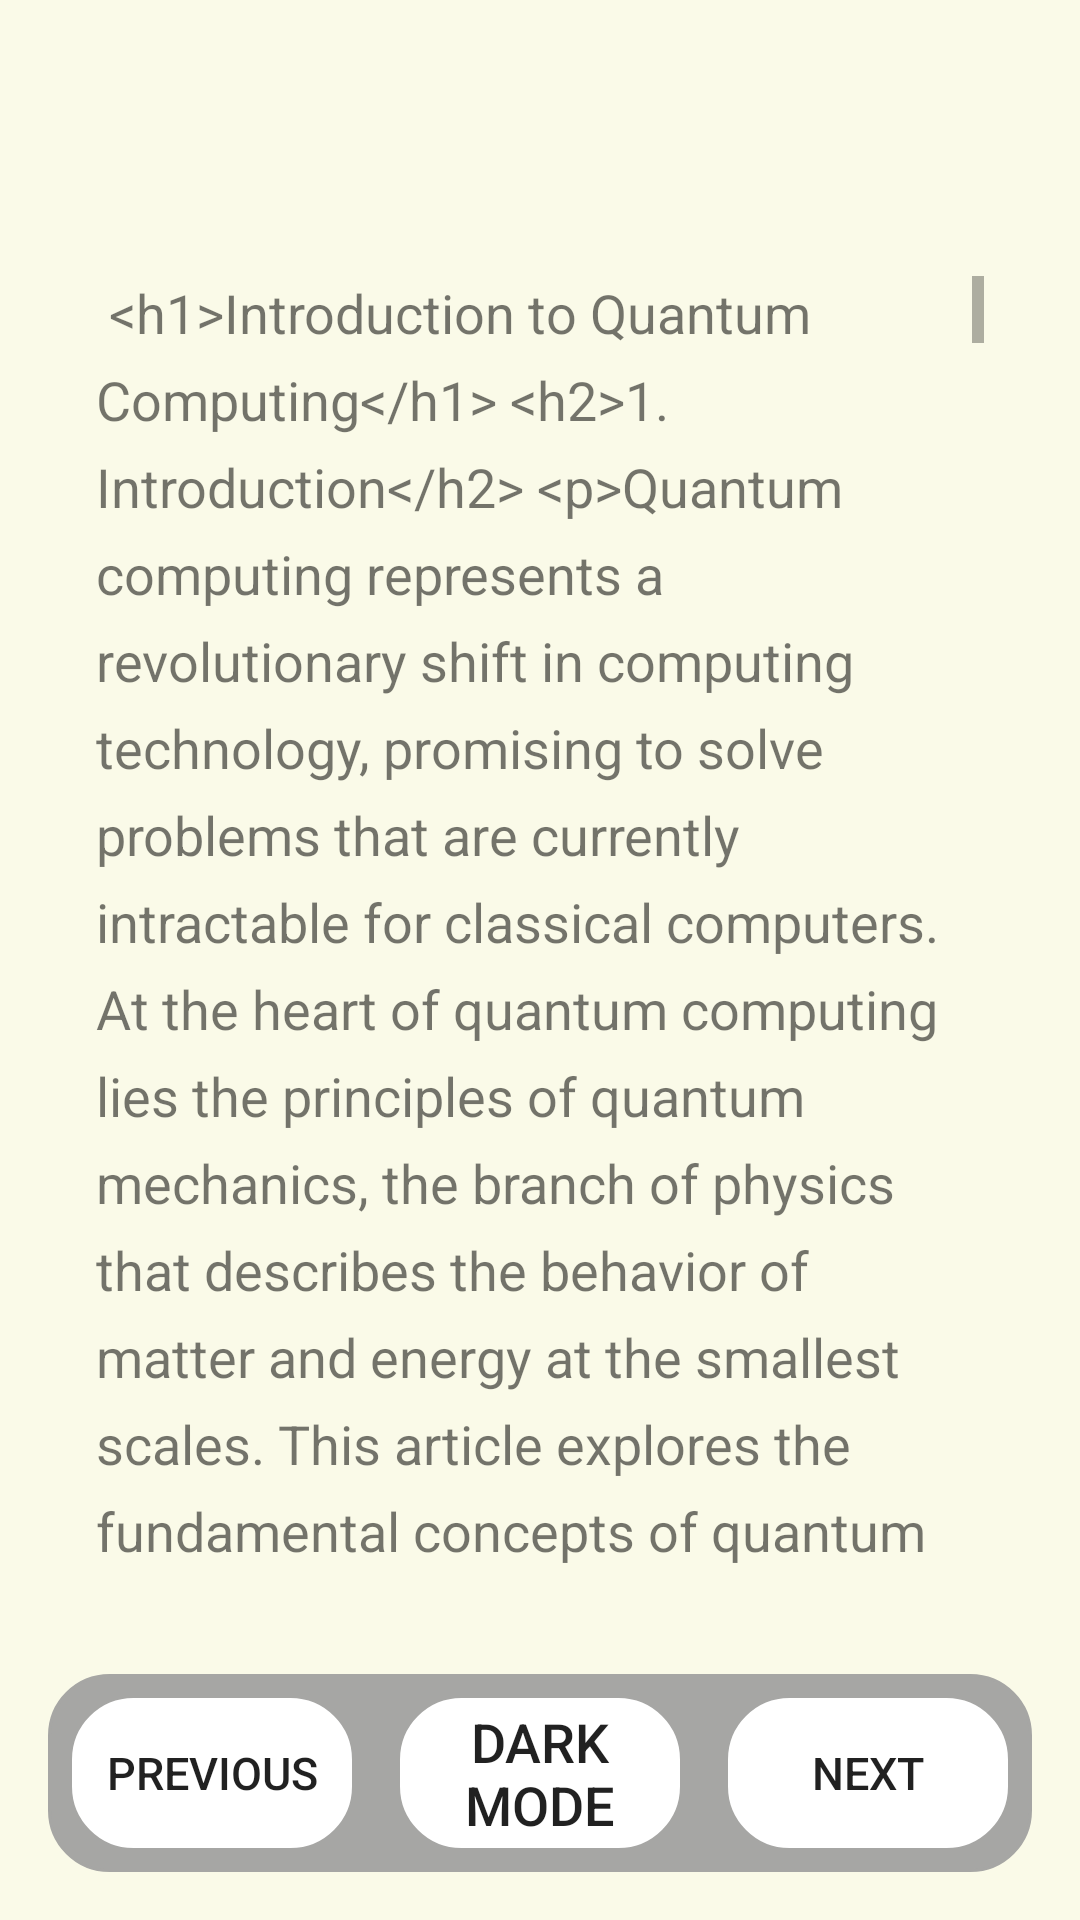

The Android layout XML behind this screen, and the referenced resources:
<!-- AndroidManifest.xml: application theme ThemeQuantumComputingBasics -->
<!-- res/layout/activity_reading.xml -->
<RelativeLayout xmlns:android="http://schemas.android.com/apk/res/android"
    xmlns:app="http://schemas.android.com/apk/res-auto"
    android:layout_width="match_parent"
    android:layout_height="match_parent"
    android:background="@color/background"
    android:padding="16dp">

    
    <androidx.appcompat.widget.Toolbar
        android:id="@+id/toolbar"
        android:layout_width="match_parent"
        android:layout_height="wrap_content"
        android:layout_alignParentTop="true"
        android:layout_marginTop="10dp"
        android:background="?attr/colorPrimary"
        android:gravity="center"
        android:minHeight="30dp"
        android:popupTheme="@style/ThemeOverlay.AppCompat.Light"
        android:theme="@style/ThemeOverlay.AppCompat.Dark.ActionBar"
        android:title="Reading View"
        android:titleTextColor="@color/black"
        app:titleTextColor="@color/black" />

    
    <ScrollView
        android:id="@+id/scroll_view"
        android:layout_width="match_parent"
        android:layout_height="0dp"
        android:paddingVertical="20dp"
        android:paddingHorizontal="16dp"
        android:layout_below="@id/toolbar"
        android:layout_above="@id/button_container"
        android:layout_marginTop="16dp"
        android:layout_marginBottom="16dp">

        <TextView
            android:id="@+id/article_text"
            android:layout_width="match_parent"
            android:layout_height="wrap_content"
            android:lineSpacingExtra="8dp"
            android:text="@string/topic1_content"
            android:textSize="18sp"
            android:gravity="start"
            android:hyphenationFrequency="none"
            android:breakStrategy="balanced" />
    </ScrollView>

    
    <LinearLayout
        android:id="@+id/button_container"
        android:layout_width="match_parent"
        android:layout_height="wrap_content"
        android:background="@drawable/button"
        android:backgroundTint="#A6A6A4"
        android:layout_alignParentBottom="true"
        android:orientation="horizontal"
        android:gravity="center"
        android:padding="8dp">

        <Button
            android:id="@+id/btn_brightness"
            android:layout_width="0dp"
            android:layout_height="wrap_content"
            android:layout_weight="1"
            android:minHeight="50dp"
            android:textSize="15sp"
            android:paddingHorizontal="5dp"
            android:text="Previous"
            android:background="@drawable/button"
            android:backgroundTint="@color/white"/>

        <Button
            android:id="@+id/btn_dark_mode"
            android:layout_width="0dp"
            android:layout_height="wrap_content"
            android:layout_weight="1"
            android:minHeight="50dp"
            android:textSize="18sp"
            android:layout_marginStart="16dp"
            android:text="Dark Mode"
            android:background="@drawable/button"
            android:backgroundTint="@color/white"/>

        <Button
            android:id="@+id/btn_next_topic"
            android:layout_width="0dp"
            android:layout_height="wrap_content"
            android:layout_weight="1"
            android:minHeight="50dp"
            android:textSize="15sp"
            android:layout_marginStart="16dp"
            android:text="Next"
            android:background="@drawable/button"
            android:backgroundTint="@color/white"/>
    </LinearLayout>

</RelativeLayout>
<!-- resources referenced by this layout -->
<resources>
  <color name="background">#FAFAE8</color>
  <color name="black">#FF000000</color>
  <color name="white">#FFFFFFFF</color>
  <color name="purple_200">#FFBB86FC</color>
</resources>
